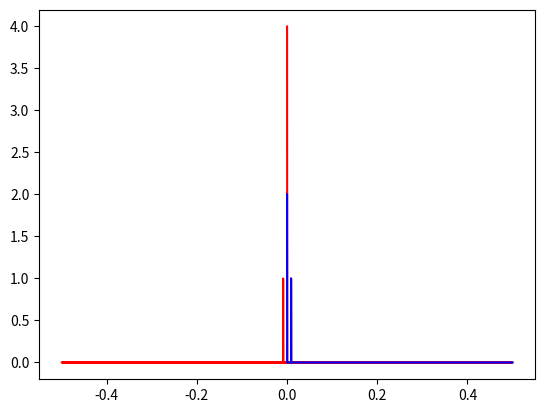
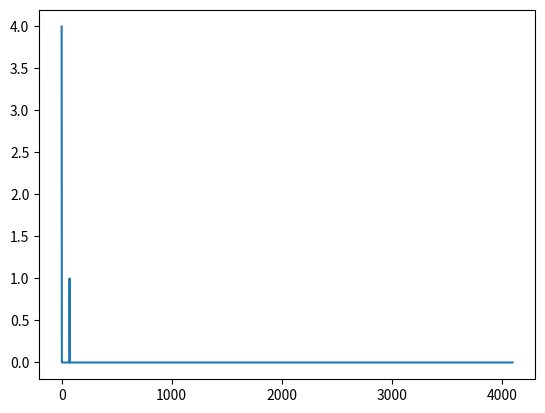

The matplotlib source for these figures, in order:
import matplotlib.pyplot as plt
import numpy as np

def sin_wave(A, f, fs, phi, t):
    '''
    :params A:    振幅
    :params f:    信号频率
    :params fs:   采样频率
    :params phi:  相位
    :params t:    时间长度
    '''
    # 若时间序列长度为 t=1s,
    # 采样频率 fs=1000 Hz, 则采样时间间隔 Ts=1/fs=0.001s
    # 对于时间序列采样点个数为 n=t/Ts=1/0.001=1000, 即有1000个点,每个点间隔为 Ts
    Ts = 1/fs
    n = t / Ts
    n = np.arange(n)
    y = A*np.sin(2*np.pi*f*n*Ts + phi*(np.pi/180))
    return y

def rms(data):
    return np.sqrt(np.sum(np.power(data,2))/len(data))
if __name__=="__main__":

    t=1
    sin_1000=sin_wave(1, 1000, 102400, 0, t)+1
    sin_900=sin_wave(1, 900, 102400, 0, t)+1
    sin_1100=sin_wave(1, 1100, 102400, 0, t)+1
    rawdata=sin_900+sin_1000+sin_1100
    rawdata=sin_900+1

    rms_rawdata=rms(rawdata)

    com_fft= np.fft.rfft(rawdata,102400) / len(rawdata) * 2
    # com_fft=np.fft.fft(a_102400)
    # com_fft[0]/=np.sqrt(2)
    com_fft[0]/=2
    # com_fft*=np.sqrt(2)/2
    abs_fft=np.abs(com_fft)
    com_freq_2=np.fft.rfftfreq(len(rawdata))



    com_fft_1= np.fft.fft(rawdata) / len(rawdata) * 2
    # com_fft_1[0]/=2
    com_freq_1=np.fft.fftfreq(len(rawdata))

    rms_a = np.sqrt(np.sum(np.power(abs_fft, 2)))
    rms_b= np.sqrt(np.sum(np.power(np.abs(com_fft_1), 2)))/2
    plt.figure(1)
    plt.plot(com_freq_1,np.abs(com_fft_1),c='r')
    plt.plot(com_freq_2,np.abs(com_fft),c='b')
    plt.show()



    print(1)


    count=10
    sampleChan=8192
    os_list=list()
    for i in range(10):
        frame= rawdata[i * sampleChan:(i + 1) * sampleChan]
        os_list_temp=np.fft.rfft(frame)/len(frame)*2
        # os_list_temp[0]/=2
        os_list.append(os_list_temp)

    os=np.sqrt(np.sum(np.power(np.abs(os_list),2),axis=0)/len(os_list))
    plt.figure(2)
    plt.plot(os)
    plt.show()

    print(1)